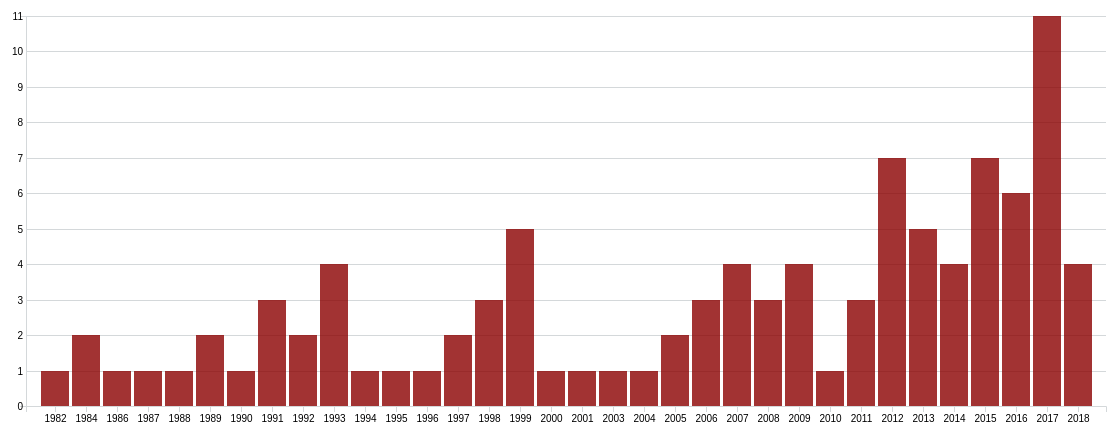
D3 v4 page, settled after 480 driven frames (8 s of simulated time); the page loaded 1 data file(s).


        var svg = d3.select("svg"),
            margin = {top: 80, right: 20, bottom: 30, left: 100},
            width = 1200 - margin.left - margin.right,
            height = 500 - margin.top - margin.bottom;
          
        var tooltip = d3.select("body").append("div").attr("class", "toolTip");

        var x = d3.scaleBand().rangeRound([0, width]).padding(0.1),
            y = d3.scaleLinear().rangeRound([height, 0]);

        var g = svg.append("g")
            .attr("transform", "translate(" + margin.left + "," + margin.top + ")");

        d3.csv("shooting-by-year.csv", function(error, data) {
              if (error) throw error;

              data.forEach(function(d) {
              d.Case = parseFloat(d.Case);
              });


            x.domain(data.map(function(d) { return d.Year; }));
            y.domain([0, d3.max(data, function(d) { return d.Case; })]);

            g.append("g")
                .attr("class", "axis")
                .attr("transform", "translate(0," + height + ")")
                .call(d3.axisBottom(x));

            g.append("g")
                .attr("class", "axis axis--y")
               .call(d3.axisLeft(y).ticks(10).tickFormat(function(d) { return parseInt(d); }).tickSizeInner([-width]))
              .append("text")
                .attr("transform", "rotate(-90)")
                .attr("y", 12)
                .attr("dy", "0.71em")
                .attr("text-anchor", "end")
                .text("Amount of mass shooting");

            g.selectAll(".bar")
                .data(data)
              .enter().append("rect")
                .attr("x", function(d) { return x(d.Year); })
                .attr("y", function(d) { return y(d.Case); })
                .attr("width", x.bandwidth())
                .attr("height", function(d) { return height - y(d.Case); })
                .attr("fill", "darkred")
                .style("Opacity",0.8)
                .on("mousemove", function(d){
                    d3.select(this)
                      .style("Opacity",1)
                      .attr("fill","darkred")
                    tooltip
                      .style("left", d3.event.pageX - 50 + "px")
                      .style("top", d3.event.pageY - 70 + "px")
                      .style("display", "inline-block")
                      .html("Year: " + (d.Year) + "<br>" + "Number of cases: " + (d.Case));
                })
                .on("mouseout", function(d){ 
                  d3.select(this)
                      .style("Opacity",.8)
                      .attr("fill","darkred")
                  tooltip
                  .style("display", "none");});
            });


### data: shooting-by-year.csv
Year, Case, Fatalities, Injured, Total
1982, 1, 8, 3, 11
1984, 2, 28, 20, 48
1986, 1, 15, 6, 21
1987, 1, 6, 14, 20
1988, 1, 7, 4, 11
1989, 2, 15, 41, 56
1990, 1, 10, 4, 14
1991, 3, 35, 26, 61
1992, 2, 9, 10, 19
1993, 4, 23, 34, 57
1994, 1, 5, 23, 28
1995, 1, 6, 0, 6
1996, 1, 6, 1, 7
1997, 2, 9, 5, 14
1998, 3, 14, 36, 50
1999, 5, 42, 47, 89
2000, 1, 7, 0, 7
2001, 1, 5, 4, 9
2003, 1, 7, 8, 15
2004, 1, 5, 7, 12
2005, 2, 17, 9, 26
2006, 3, 21, 7, 28
2007, 4, 53, 32, 85
2008, 3, 17, 24, 41
2009, 4, 39, 38, 77
2010, 1, 9, 2, 11
2011, 3, 19, 21, 40
2012, 7, 71, 80, 151
2013, 5, 35, 13, 48
2014, 4, 18, 28, 46
2015, 7, 46, 43, 89
2016, 6, 71, 83, 154
2017, 11, 117, 587, 716
2018, 4, 28, 17, 45